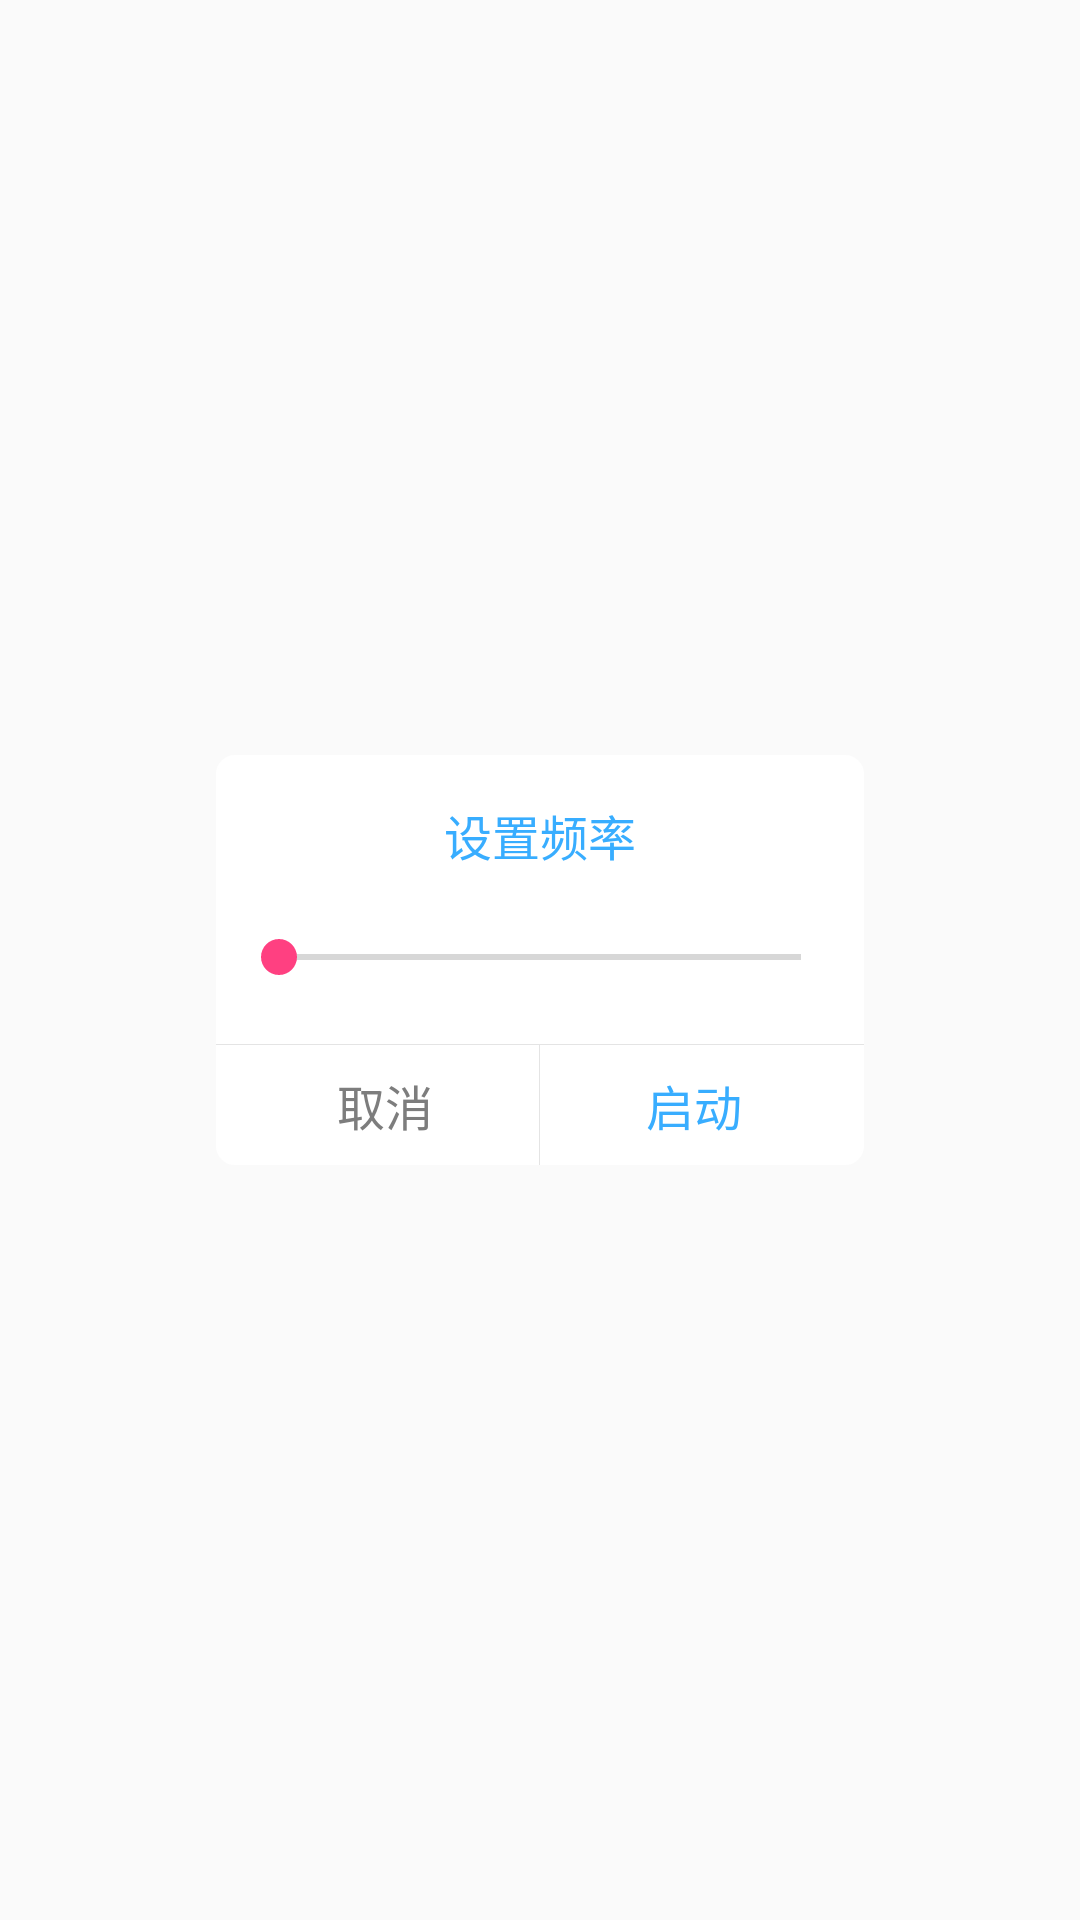

Here is an Android app screen rendered from its layout file. Give the layout XML and the strings, colors and styles it references.
<!-- AndroidManifest.xml: application theme AppTheme -->
<!-- res/layout/torch_flashlight_dialog_layout.xml -->
<?xml version="1.0" encoding="utf-8"?>
<LinearLayout
	xmlns:android="http://schemas.android.com/apk/res/android"
	android:layout_width="match_parent"
	android:layout_height="match_parent"
	android:background="#1fff"
	android:gravity="center_vertical"
	android:orientation="vertical">

	<LinearLayout
		android:layout_width="match_parent"
		android:layout_height="wrap_content"
		android:layout_gravity="center"
		android:orientation="horizontal"
		android:gravity="center">

		<View
			android:layout_width="0dp"
			android:layout_height="wrap_content"
			android:layout_weight="1"/>

		<LinearLayout
			android:layout_width="0dp"
			android:layout_height="wrap_content"
			android:layout_weight="3"
			android:background="@drawable/flashlight_dialog_bg"
			android:orientation="vertical">

			<TextView
				android:layout_width="wrap_content"
				android:layout_height="wrap_content"
				android:layout_gravity="center"
				android:layout_margin="15dp"
				android:textSize="16sp"
				android:textColor="#38adff"
				android:text="设置频率"/>

			<SeekBar
				android:id="@+id/flashlight_dialog_layout_seek_bar"
				android:layout_width="match_parent"
				android:layout_height="wrap_content"
				android:max="9"
				android:minLines="1"
				android:layout_margin="5dp"/>

			<View
				android:layout_width="match_parent"
				android:layout_height="1px"
				android:layout_marginTop="15dp"
				android:background="#e4e4e4"/>

			<LinearLayout
				android:orientation="horizontal"
				android:layout_width="match_parent"
				android:layout_height="40dp">

				<Button
					android:id="@+id/flashlight_dialog_layout_cancel"
					android:layout_width="0dp"
					android:layout_height="match_parent"
					android:layout_marginLeft="5dp"
					android:background="@null"
					android:text="取消"
					android:gravity="center"
					android:layout_weight="1.0"
					android:textColor="#7d7d7d"
					android:textSize="16sp"/>

				<View
					android:layout_width="1px"
					android:layout_height="match_parent"
					android:background="#e4e4e4"/>

				<Button
					android:id="@+id/flashlight_dialog_layout_start"
					android:layout_width="0dp"
					android:layout_height="match_parent"
					android:background="@null"
					android:text="启动"
					android:gravity="center"
					android:layout_weight="1.0"
					android:textColor="#38adff"
					android:textSize="16sp"
					android:layout_marginRight="5dp"/>

			</LinearLayout>

		</LinearLayout>

		<View
			android:layout_width="0dp"
			android:layout_height="wrap_content"
			android:layout_weight="1"/>

	</LinearLayout>

</LinearLayout>
<!-- resources referenced by this layout -->
<resources>
  <!-- drawable flashlight_dialog_bg (drawable-xhdpi) -->
  <?xml version="1.0" encoding="utf-8"?>
  <shape xmlns:android="http://schemas.android.com/apk/res/android">
  	<solid android:color="#fff" />
  	<stroke
  		android:width="0.8dp"
  		android:color="#fff" />
  	<corners android:radius="6dp" />
  </shape>
  <style name="AppTheme" parent="Theme.AppCompat.Light.NoActionBar">
          
          <item name="colorPrimary">@color/colorPrimary</item>
          <item name="colorPrimaryDark">@color/colorPrimaryDark</item>
          <item name="colorAccent">@color/colorAccent</item>
      </style>
  <color name="colorPrimary">#4285F4</color>
  <color name="colorPrimaryDark">#3367D6</color>
  <color name="colorAccent">#FF4081</color>
</resources>
